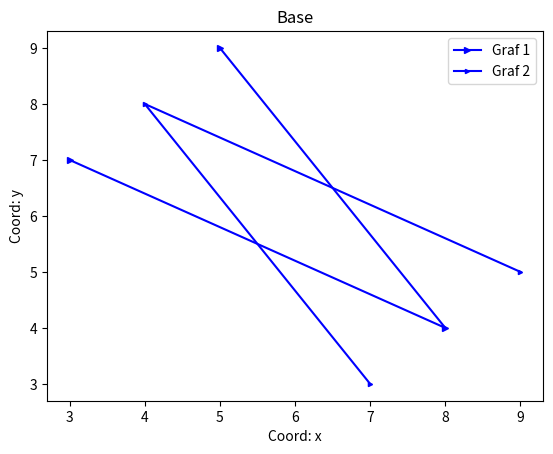

Source code (Python):
import matplotlib.pyplot as plt 

x=[3, 8, 5]
y=[7, 4, 9]

plt.plot(x, y, color='b',label='Graf 1', marker='>', ms=5)
plt.plot(y, x, color='b',label='Graf 2', marker='>', ms=3)


plt.xlabel('Coord: x')
plt.ylabel('Coord: y')
plt.legend()
plt.title('Base')
plt.savefig('fig_2.png')